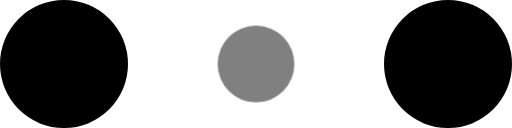
t = 0.00 s
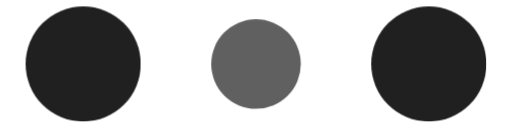
t = 0.10 s
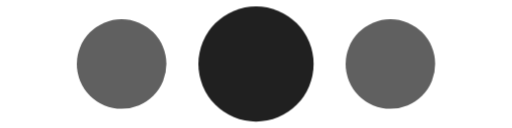
t = 0.30 s
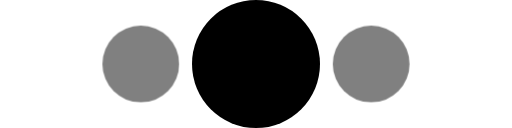
t = 0.40 s
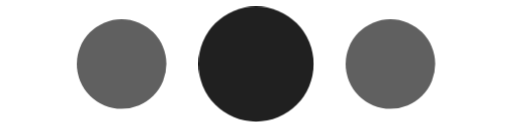
t = 0.50 s
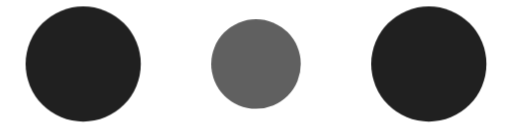
t = 0.70 s

The animated SVG that drew these frames (rendered in a browser with its animation timeline set to each time). Animation: 2 CSS @keyframes rules; one cycle of 0.80 s, repeats indefinitely.

<!-- By Sam Herbert (@sherb) - more @ http://goo.gl/7AJzbL -->
<svg width="120" height="30" viewBox="0 0 120 30" xmlns="http://www.w3.org/2000/svg">
  <style type="text/css">
    circle {
    animation: linear 800ms infinite;
    transform-origin: 50% 50%;
    }
    circle:nth-child(even) { animation-name: outterGrow; }
    circle:nth-child(odd) { animation-name: innerShrink; }
    @keyframes outterGrow {
    0%, 100% { opacity: 1; transform: scale(1); }
    50% { opacity: 0.5; transform: scale(0.6); }
    }
    @keyframes innerShrink {
    0%, 100% { opacity: 0.5; transform: scale(0.6); }
    50% { opacity: 1; transform: scale(1); }
    }
  </style>
  <circle cx="15" cy="15" r="15"></circle>
  <circle cx="60" cy="15" r="15"></circle>
  <circle cx="105" cy="15" r="15"></circle>
</svg>
